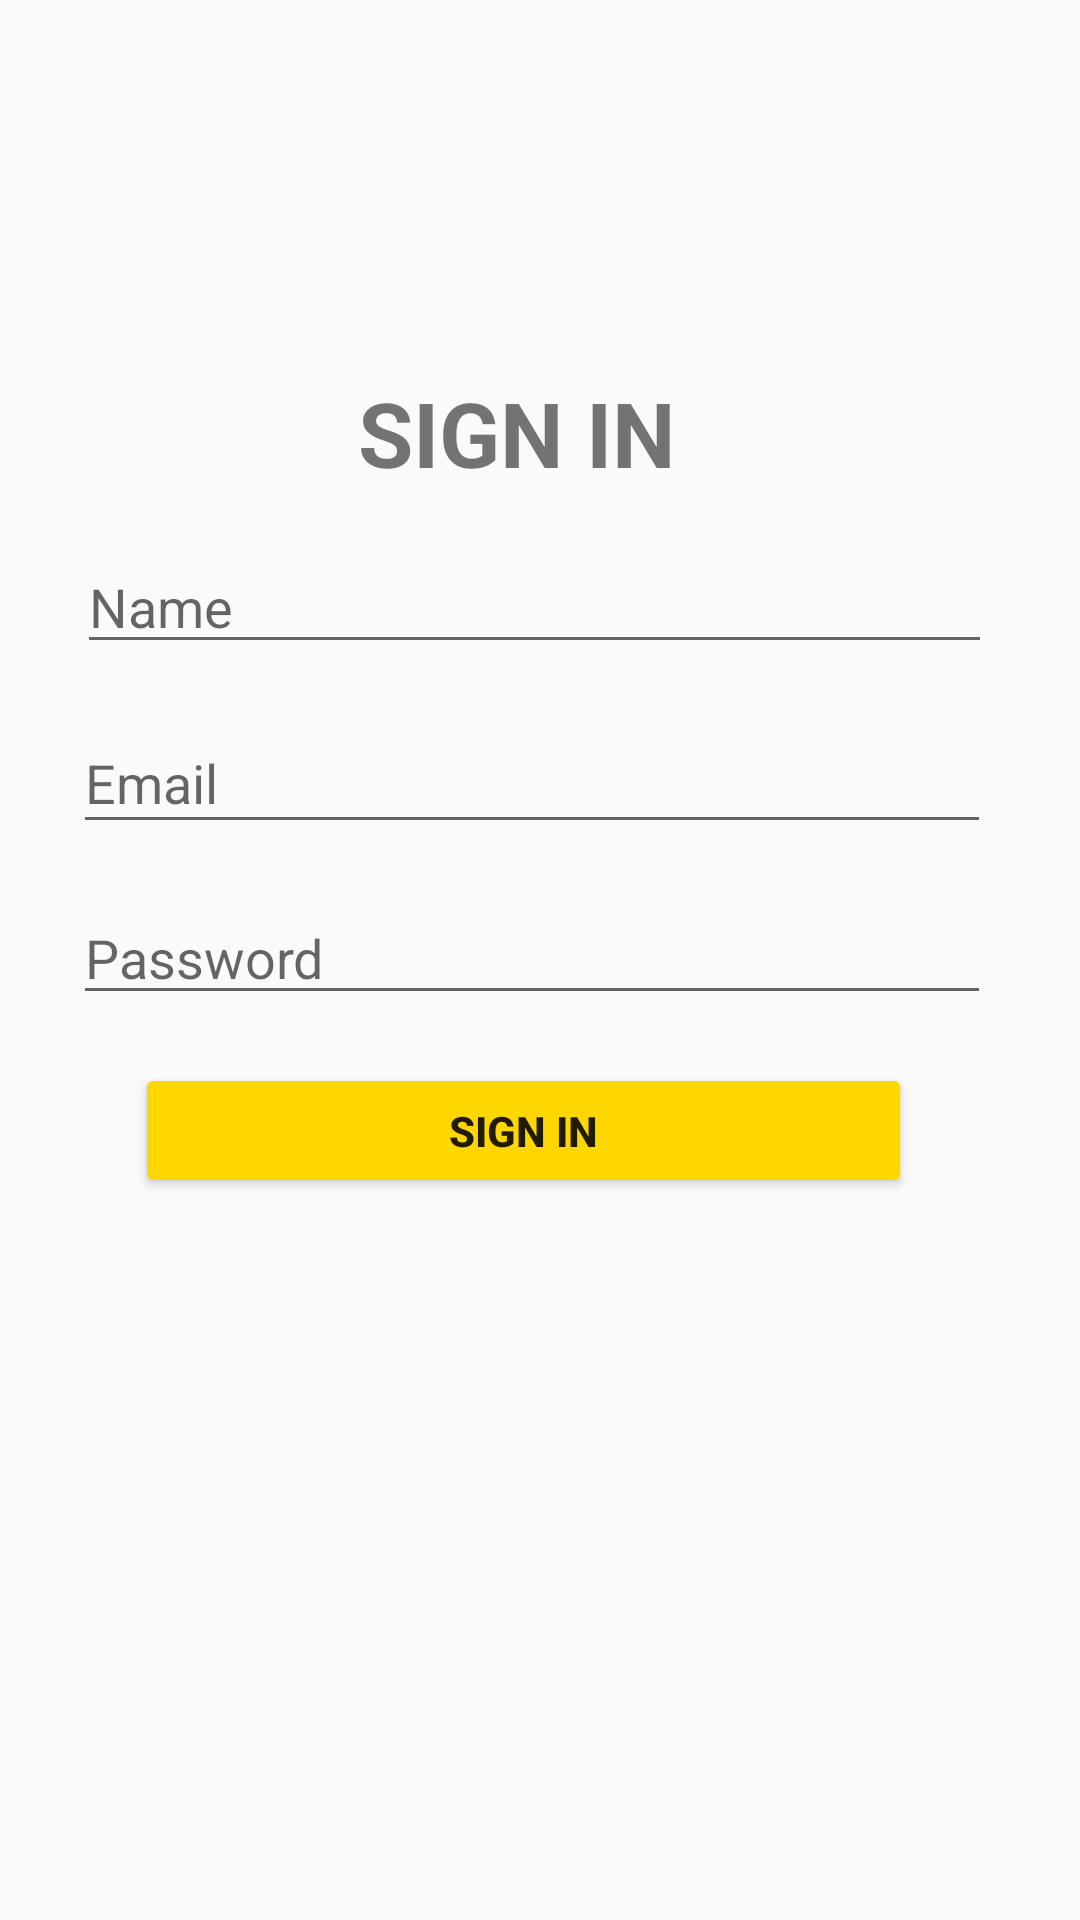

Here is an Android app screen rendered from its layout file. Give the layout XML and the strings, colors and styles it references.
<!-- AndroidManifest.xml: activity theme Theme.AppCompat.Light.DarkActionBar -->
<!-- res/layout/activity_registration.xml -->
<androidx.constraintlayout.widget.ConstraintLayout xmlns:android="http://schemas.android.com/apk/res/android"
    xmlns:app="http://schemas.android.com/apk/res-auto"
    xmlns:tools="http://schemas.android.com/tools"
    android:layout_width="match_parent"
    android:layout_height="match_parent"
    tools:context=".RegistrationActivity">

    <TextView
        android:id="@+id/textView3"
        android:layout_width="wrap_content"
        android:layout_height="wrap_content"
        android:layout_marginTop="124dp"
        android:text="SIGN IN"
        android:textSize="30dp"
        android:textStyle="bold"
        app:layout_constraintEnd_toEndOf="parent"
        app:layout_constraintHorizontal_bias="0.47"
        app:layout_constraintStart_toStartOf="parent"
        app:layout_constraintTop_toTopOf="parent" />

    <EditText
        android:id="@+id/nameInput"
        android:layout_width="305dp"
        android:layout_height="41dp"
        android:layout_margin="16dp"
        android:layout_marginTop="8dp"
        android:hint="Name"
        app:layout_constraintEnd_toEndOf="parent"
        app:layout_constraintHorizontal_bias="0.415"
        app:layout_constraintStart_toStartOf="parent"
        app:layout_constraintTop_toBottomOf="@id/textView3" />

    <EditText
        android:id="@+id/emailInput"
        android:layout_width="306dp"
        android:layout_height="44dp"
        android:layout_margin="16dp"
        android:layout_marginTop="16dp"
        android:hint="Email"
        app:layout_constraintEnd_toEndOf="parent"
        app:layout_constraintHorizontal_bias="0.38"
        app:layout_constraintStart_toStartOf="parent"
        app:layout_constraintTop_toBottomOf="@id/nameInput" />

    <EditText
        android:id="@+id/passwordInput"
        android:layout_width="306dp"
        android:layout_height="41dp"
        android:layout_margin="16dp"
        android:layout_marginTop="16dp"
        android:hint="Password"
        android:inputType="textPassword"
        app:layout_constraintEnd_toEndOf="parent"
        app:layout_constraintHorizontal_bias="0.38"
        app:layout_constraintStart_toStartOf="parent"
        app:layout_constraintTop_toBottomOf="@id/emailInput" />

    <Button
        android:id="@+id/registerLink"
        android:layout_width="259dp"
        android:layout_height="45dp"
        android:layout_margin="16dp"
        android:layout_marginTop="40dp"
        android:backgroundTint="#FFD700"
        android:text="Sign in"
        android:textStyle="bold"
        app:layout_constraintEnd_toEndOf="parent"
        app:layout_constraintHorizontal_bias="0.421"
        app:layout_constraintStart_toStartOf="parent"
        app:layout_constraintTop_toBottomOf="@id/passwordInput" />

</androidx.constraintlayout.widget.ConstraintLayout>
<!-- resources referenced by this layout -->
<resources>

</resources>
